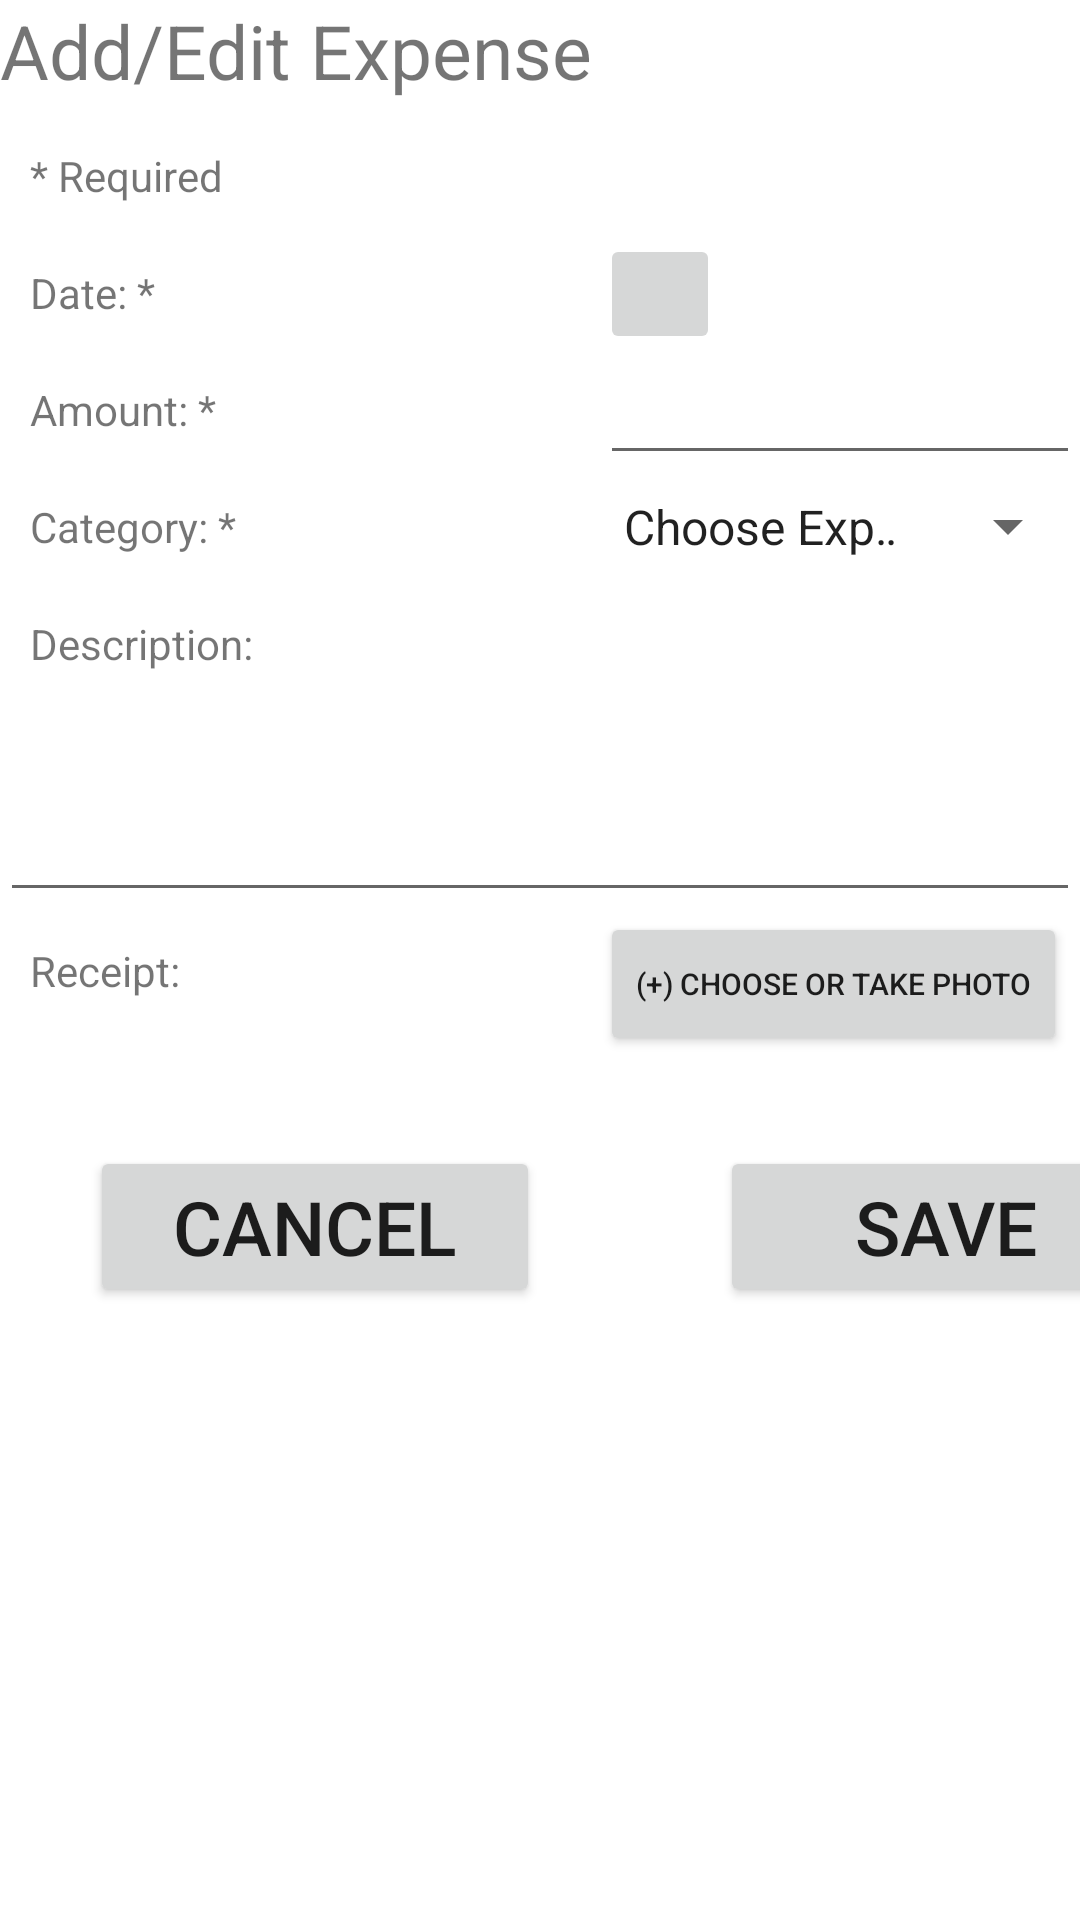

Reconstruct the res/layout file that produces this screen, plus the resources it refers to.
<!-- AndroidManifest.xml: application theme Theme.CS480_Project -->
<!-- res/layout/activity_adding_expenses.xml -->
<?xml version="1.0" encoding="utf-8"?>
<LinearLayout xmlns:android="http://schemas.android.com/apk/res/android"
    xmlns:app="http://schemas.android.com/apk/res-auto"
    xmlns:tools="http://schemas.android.com/tools"
    android:layout_width="match_parent"
    android:layout_height="match_parent"
    tools:context=".AddingExpenses"
    android:orientation="vertical">


    <LinearLayout
        android:layout_width="match_parent"
        android:layout_height="wrap_content"
        android:orientation="horizontal">

        <TextView
            android:id="@+id/textView"
            android:layout_width="270dp"
            android:layout_height="39dp"
            android:text="Add/Edit Expense"
            android:textSize="25dp"/>


    </LinearLayout>

    <RelativeLayout
        android:layout_width="match_parent"
        android:layout_height="wrap_content"
        >

        <TextView
            android:id="@+id/required"
            android:layout_width="match_parent"
            android:layout_height="wrap_content"
            android:text="* Required"
            android:padding="10dp"
            />

        <TextView
            android:id="@+id/dateView"
            android:layout_width="200dp"
            android:layout_height="wrap_content"
            android:text="Date: *"
            android:padding="10dp"
            android:layout_below="@id/required"
            />

        <TextView
            android:id="@+id/amountView"
            android:layout_width="200dp"
            android:layout_height="wrap_content"
            android:text="Amount: *"
            android:padding="10dp"
            android:layout_below="@id/dateView"
            />

        <TextView
            android:id="@+id/categoryView"
            android:layout_width="200dp"
            android:layout_height="wrap_content"
            android:text="Category: *"
            android:padding="10dp"
            android:layout_below="@id/amountView"
            />


        <TextView
            android:id="@+id/descView"
            android:layout_width="200dp"
            android:layout_height="wrap_content"
            android:text="Description:"
            android:padding="10dp"
            android:layout_below="@id/categoryView"
            />


        <EditText
            android:id="@+id/editAmount"
            android:layout_width="200dp"
            android:layout_height="wrap_content"
            android:layout_below="@id/dateView"
            android:layout_toRightOf="@id/amountView"
            />


        <Spinner
            android:id="@+id/chooseType"
            android:layout_width="200dp"
            android:layout_height="39dp"
            android:layout_toRightOf="@id/categoryView"
            android:layout_below="@id/amountView"
            android:entries="@array/expense_types"
            />


        <EditText
            android:id="@+id/editDesc"
            android:layout_width="match_parent"
            android:layout_height="70dp"
            android:layout_below="@id/descView"
            />

        <TextView
            android:id="@+id/receiptView"
            android:layout_width="200dp"
            android:layout_height="wrap_content"
            android:padding="10dp"
            android:layout_below="@id/editDesc"
            android:text="Receipt:"
            />

        <Button
            android:id="@+id/addReceipt"
            android:layout_width="wrap_content"
            android:layout_height="wrap_content"
            android:layout_below="@id/editDesc"
            android:layout_toRightOf="@id/receiptView"
            android:text="(+) Choose or Take Photo"
            android:textSize="10dp"/>

        <ImageButton
            android:id="@+id/chooseDateButton"
            android:layout_width="40dp"
            android:layout_height="40dp"
            android:layout_below="@id/required"
            android:layout_toRightOf="@id/dateView"
            android:src="@drawable/cal"
            android:scaleType="fitCenter"
            />

        <TextView
            android:id="@+id/dateDisplay"
            android:layout_width="160dp"
            android:layout_height="40dp"
            android:padding="10dp"
            android:textColor="@color/black"
            android:layout_below="@id/required"
            android:layout_toRightOf="@id/chooseDateButton"
            />


    </RelativeLayout>

    <LinearLayout
        android:layout_width="match_parent"
        android:layout_height="wrap_content"
        android:orientation="horizontal">

        <Button
            android:id="@+id/cancel_button"
            android:layout_width="150dp"
            android:layout_height="wrap_content"
            android:textSize="25dp"
            android:text="Cancel"
            android:layout_margin="30dp" />

        <Button
            android:id="@+id/save_button"
            android:layout_width="150dp"
            android:layout_height="wrap_content"
            android:textSize="25dp"
            android:layout_margin="30dp"
            android:text="Save" />


    </LinearLayout>


</LinearLayout>
<!-- resources referenced by this layout -->
<resources>
  <string-array name="expense_types">
          <item>Choose Expense Type</item>
          <item>Automotive</item>
          <item>Bills / Utilities</item>
          <item>Entertainment</item>
          <item>Food / Drink</item>
          <item>Gas</item>
          <item>Groceries</item>
          <item>Health / Wellness</item>
          <item>Personal</item>
          <item>Shopping</item>
          <item>Travel</item>
      </string-array>
  <style name="Theme.CS480_Project" parent="Theme.MaterialComponents.DayNight.DarkActionBar">
          
          <item name="colorPrimary">@color/purple_500</item>
          <item name="colorPrimaryVariant">@color/purple_700</item>
          <item name="colorOnPrimary">@color/white</item>
          
          <item name="colorSecondary">@color/teal_200</item>
          <item name="colorSecondaryVariant">@color/teal_700</item>
          <item name="colorOnSecondary">@color/black</item>
          
          <item name="android:statusBarColor">?attr/colorPrimaryVariant</item>
          
      </style>
  <!-- not gathered from this repository: default colours our renderer supplied (Android Studio template values) -->
  <color name="purple_500">#FF6200EE</color>
  <color name="purple_700">#FF3700B3</color>
  <color name="teal_200">#FF03DAC5</color>
  <color name="teal_700">#FF018786</color>
  <color name="black">#FF000000</color>
  <color name="white">#FFFFFFFF</color>
</resources>
